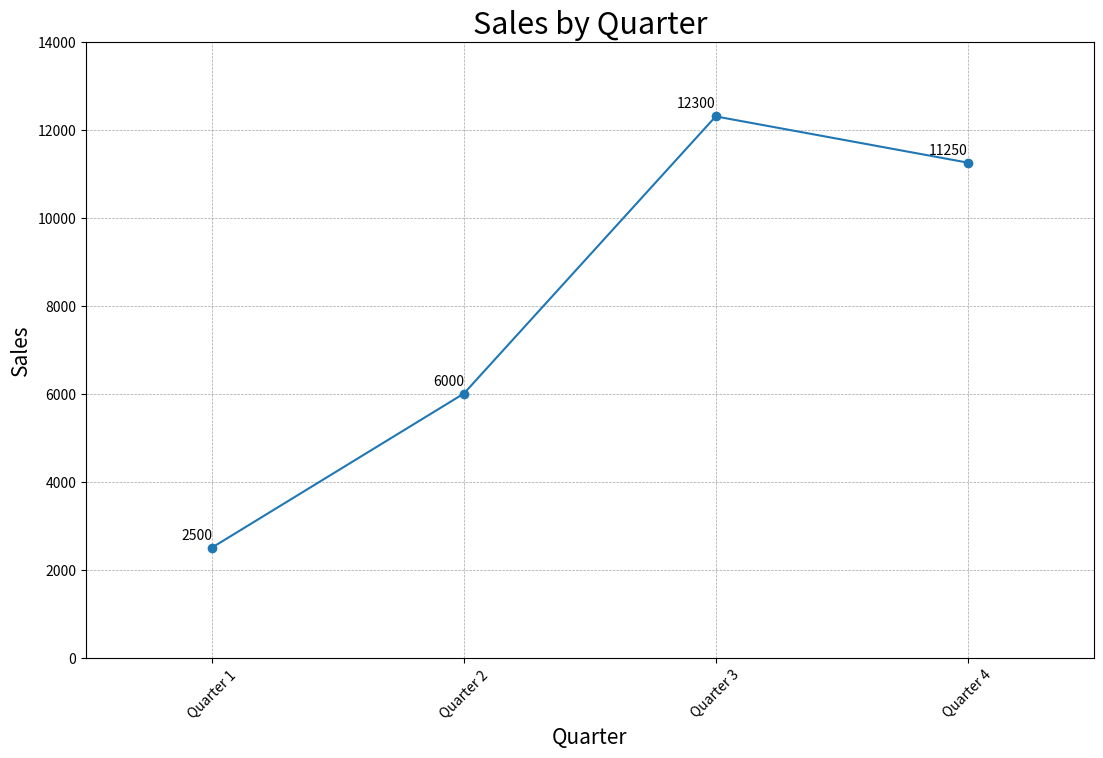
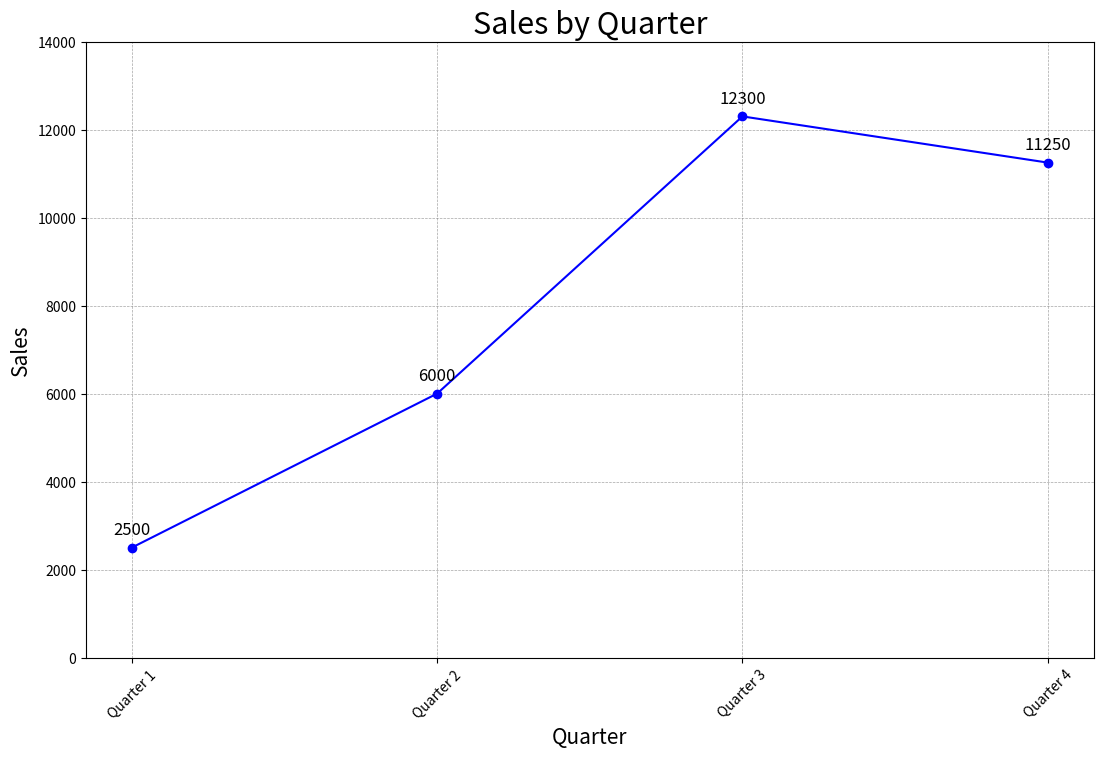

These charts were generated, in order, by the following Python code:
import matplotlib.pyplot as plt
import pandas as pd

# Create dataframe
data = {'Year':['Quarter 1', 'Quarter 2', 'Quarter 3','Quarter 4'], 'Sale':[2500, 6000, 12300, 11250]}
df = pd.DataFrame(data)


# Set up figure size. It must be before plt.plot
plt.figure(figsize=(13, 8))

# Create the plot
plt.plot(df.Year, df.Sale, marker='o')

# Add grid lines
plt.grid(True, linewidth=0.5, linestyle='--', color='gray', alpha=0.7)

# Add titles and labels
plt.title('Sales by Quarter', fontsize=22)
plt.ylabel('Sales', fontsize=15)
plt.xlabel('Quarter', fontsize=15)

# Set up limits for x/y axis. plt.axis([xmin, xmax, ymin, ymax]) can be used instead ylim and xlim.
plt.ylim(0, 14000)
plt.xlim(-0.5, len(df.Year) - 0.5)

# Add text labels for each data point
for i, sale in enumerate(df.Sale):
    plt.text(df.Year[i], sale + 200, f'{sale}', ha='right', fontsize=10, color='black')

# Rotate x-axis tick labels
plt.xticks(rotation=45)

plt.show()

# **********************************************************************************************************************

# Same output with fig, ax = plt.subplots()
# Set up figure and axes
fig, ax = plt.subplots(figsize=(13, 8))

# Create the plot
ax.plot(df.Year, df.Sale, marker='o', linestyle='-', color='b')

# Add grid lines
ax.grid(True, linewidth=0.5, linestyle='--', color='gray', alpha=0.7)

# Add titles and labels
ax.set_title('Sales by Quarter', fontsize=22)
ax.set_ylabel('Sales', fontsize=15)
ax.set_xlabel('Quarter', fontsize=15)

# Set axis limits
ax.set_ylim(0, 14000)

# Add text labels for each data point
for i, sale in enumerate(df.Sale):
    ax.text(df.Year[i], sale + 300, f'{sale}', ha='center', fontsize=12, color='black')

# Rotate x-axis tick labels
ax.set_xticks(df.Year)
plt.xticks(rotation=45)

# plt.show()
# **********************************************************************************************************************
